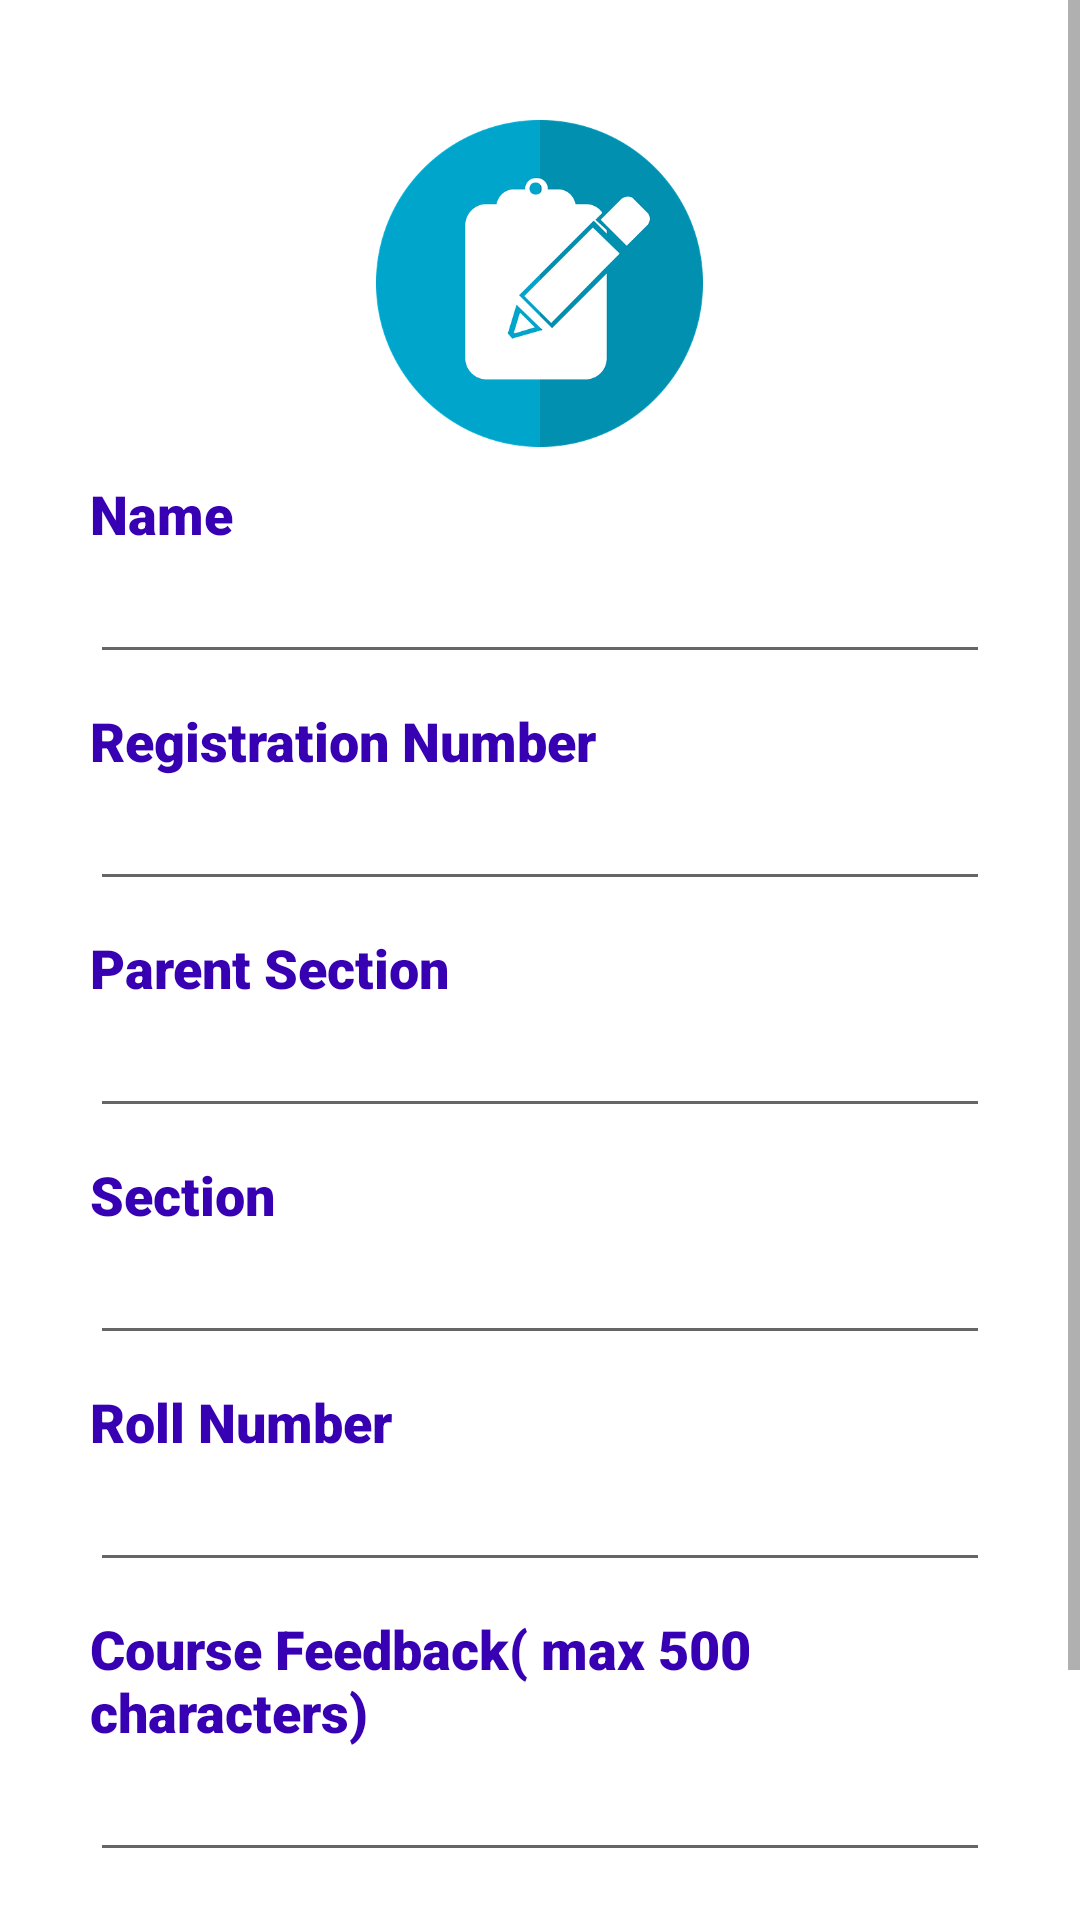

Here is an Android app screen rendered from its layout file. Give the layout XML and the strings, colors and styles it references.
<!-- AndroidManifest.xml: application theme Theme.Semester6CA1 -->
<!-- res/layout/activity_home_screen.xml -->
<?xml version="1.0" encoding="utf-8"?>
<ScrollView xmlns:android="http://schemas.android.com/apk/res/android"
    xmlns:app="http://schemas.android.com/apk/res-auto"
    xmlns:tools="http://schemas.android.com/tools"
    android:id="@+id/scrollView2"
    android:layout_width="match_parent"
    android:layout_height="match_parent"
    android:layout_marginStart="5dp"
    android:layout_marginEnd="5dp"
    app:layout_constraintBottom_toBottomOf="parent"
    app:layout_constraintEnd_toEndOf="parent"
    app:layout_constraintStart_toStartOf="parent"
    app:layout_constraintTop_toTopOf="parent"
    tools:context=".HomeScreen"
    tools:ignore="SpeakableTextPresentCheck">

    <LinearLayout
        android:layout_width="match_parent"
        android:layout_height="wrap_content"
        android:padding="20dp"
        android:layout_margin="10dp"
        android:orientation="vertical">

        <ImageView
            android:id="@+id/imageView3"
            android:layout_width="131dp"
            android:layout_height="109dp"
            android:layout_gravity="center"
            android:layout_marginTop="10dp"
            android:layout_marginBottom="10dp"
            app:srcCompat="@drawable/survey2" />

        <TextView
            android:id="@+id/textView8"
            android:layout_width="105dp"
            android:layout_height="wrap_content"
            android:fontFamily="sans-serif-black"
            android:text="Name"
            android:textColor="@color/purple_700"
            android:textSize="18sp" />

        <EditText
            android:id="@+id/name"
            android:layout_width="match_parent"
            android:layout_height="wrap_content"
            android:layout_marginBottom="10dp"
            android:ems="10"
            android:inputType="textPersonName"
            android:textColor="@color/black" />

        <TextView
            android:id="@+id/textView9"
            android:layout_width="match_parent"
            android:layout_height="wrap_content"
            android:fontFamily="sans-serif-black"
            android:text="Registration Number"
            android:textColor="@color/purple_700"
            android:textSize="18sp" />

        <EditText
            android:id="@+id/registrationNumber"
            android:layout_width="match_parent"
            android:layout_height="wrap_content"
            android:layout_marginBottom="10dp"
            android:ems="10"
            android:inputType="number" />

        <TextView
            android:id="@+id/textView10"
            android:layout_width="match_parent"
            android:layout_height="wrap_content"
            android:fontFamily="sans-serif-black"
            android:text="Parent Section"
            android:textColor="@color/purple_700"
            android:textSize="18sp" />

        <EditText
            android:id="@+id/parentSection"
            android:layout_width="match_parent"
            android:layout_height="wrap_content"
            android:layout_marginBottom="10dp"
            android:ems="10"
            android:inputType="textCapCharacters" />

        <TextView
            android:id="@+id/textView11"
            android:layout_width="match_parent"
            android:layout_height="wrap_content"
            android:fontFamily="sans-serif-black"
            android:text="Section"
            android:textColor="@color/purple_700"
            android:textSize="18sp" />

        <EditText
            android:id="@+id/section"
            android:layout_width="match_parent"
            android:layout_height="wrap_content"
            android:layout_marginBottom="10dp"
            android:ems="10"
            android:inputType="textCapCharacters" />

        <TextView
            android:id="@+id/textView12"
            android:layout_width="match_parent"
            android:layout_height="wrap_content"
            android:fontFamily="sans-serif-black"
            android:text="Roll Number"
            android:textColor="@color/purple_700"
            android:textSize="18sp" />

        <EditText
            android:id="@+id/rollNumber"
            android:layout_width="match_parent"
            android:layout_height="wrap_content"
            android:layout_marginBottom="10dp"
            android:ems="10"
            android:inputType="textCapCharacters" />

        <TextView
            android:id="@+id/textView13"
            android:layout_width="match_parent"
            android:layout_height="wrap_content"
            android:fontFamily="sans-serif-black"
            android:text="Course Feedback( max 500 characters)"
            android:textColor="@color/purple_700"
            android:textSize="18sp" />

        <EditText
            android:id="@+id/feedback"
            android:layout_width="match_parent"
            android:layout_height="wrap_content"
            android:ems="10"
            android:maxLength="100"
            android:isScrollContainer="true"
            android:inputType="textMultiLine"
            android:textAlignment="textStart" />

        <ProgressBar
            android:layout_marginTop="10dp"
            android:layout_marginBottom="10dp"
            android:id="@+id/feedbackProgress"
            style="?android:attr/progressBarStyleHorizontal"
            android:layout_width="match_parent"
            android:layout_height="24dp" />

        <Button
            android:id="@+id/submitFeedback"
            android:layout_width="match_parent"
            android:layout_height="wrap_content"
            android:text="Submit Feedback" />
    </LinearLayout>
</ScrollView>
<!-- resources referenced by this layout -->
<resources>
  <!-- drawable survey2: png bitmap (drawable, 30021 bytes) -->
  <style name="Theme.Semester6CA1" parent="Theme.MaterialComponents.DayNight.DarkActionBar">
          
          <item name="colorPrimary">@color/purple_500</item>
          <item name="colorPrimaryVariant">@color/purple_700</item>
          <item name="colorOnPrimary">@color/white</item>
          
          <item name="colorSecondary">@color/teal_200</item>
          <item name="colorSecondaryVariant">@color/teal_700</item>
          <item name="colorOnSecondary">@color/black</item>
          
          <item name="android:statusBarColor" tools:targetApi="l">?attr/colorPrimaryVariant</item>
          
      </style>
  <!-- not gathered from this repository: default colours our renderer supplied (Android Studio template values) -->
  <color name="purple_500">#FF6200EE</color>
  <color name="purple_700">#FF3700B3</color>
  <color name="teal_200">#FF03DAC5</color>
  <color name="teal_700">#FF018786</color>
  <color name="black">#FF000000</color>
  <color name="white">#FFFFFFFF</color>
</resources>
